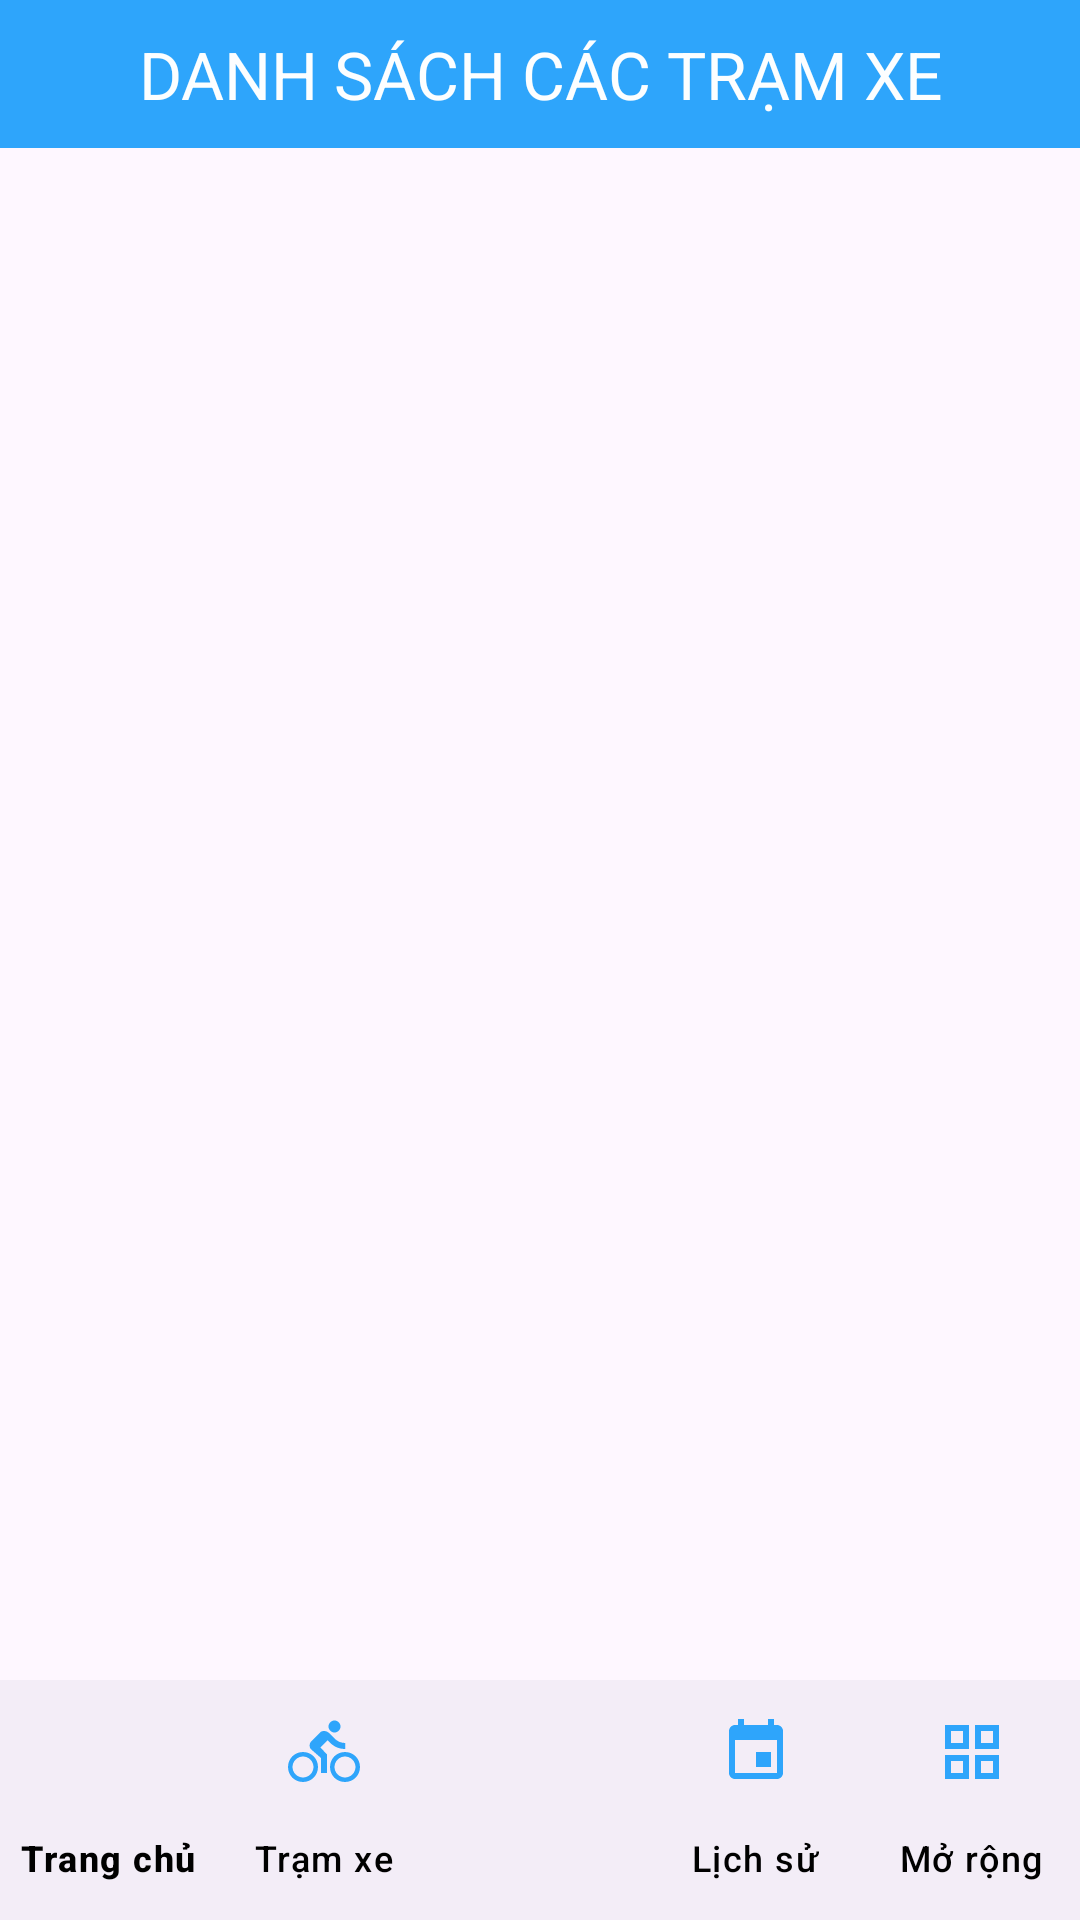

Produce the Android XML layout that renders to this screen, including the resource entries it uses.
<!-- AndroidManifest.xml: application theme Theme.VeloGoApp -->
<!-- res/layout/activity_stations.xml -->
<?xml version="1.0" encoding="utf-8"?>
<androidx.constraintlayout.widget.ConstraintLayout xmlns:android="http://schemas.android.com/apk/res/android"
    xmlns:app="http://schemas.android.com/apk/res-auto"
    xmlns:tools="http://schemas.android.com/tools"
    android:id="@+id/main"
    android:layout_width="match_parent"
    android:layout_height="match_parent"
    tools:context=".Stations">
    <LinearLayout
        android:id="@+id/LinearLayout1"
        android:layout_width="match_parent"
        android:layout_height="match_parent"
        android:orientation="vertical"
        tools:context="$(relative Package). $(activityClass}">

        <TextView
            android:layout_width="match_parent"
            android:layout_height="wrap_content"
            android:text="DANH SÁCH CÁC TRẠM XE"
            android:textColor="#FCFEFF"
            android:padding="10dp"
            android:textSize="22dp"
            android:background="@color/color"
            android:gravity="center"
            />

        <ListView
            android:id="@+id/lstStations"
            android:layout_marginTop="0sp"
            android:layout_width="fill_parent"
            android:layout_height="fill_parent" />
    </LinearLayout>

    
    <com.google.android.material.bottomnavigation.BottomNavigationView
        android:id="@+id/bottom_navigation"
        android:layout_width="match_parent"
        android:layout_height="wrap_content"
        android:layout_gravity="bottom"
        app:menu="@menu/bottom_navigation_menu"
        app:itemIconTint="@color/color"
        app:itemTextColor="@color/black"
        app:labelVisibilityMode="labeled"
        app:layout_constraintBottom_toBottomOf="parent" />
</androidx.constraintlayout.widget.ConstraintLayout>
<!-- resources referenced by this layout -->
<resources>
  <color name="black">#FF000000</color>
  <color name="color">#2EA5FB</color>
  <style name="Theme.VeloGoApp" parent="Base.Theme.VeloGoApp" />
  <style name="Base.Theme.VeloGoApp" parent="Theme.Material3.DayNight.NoActionBar">
          
          
      </style>
</resources>
